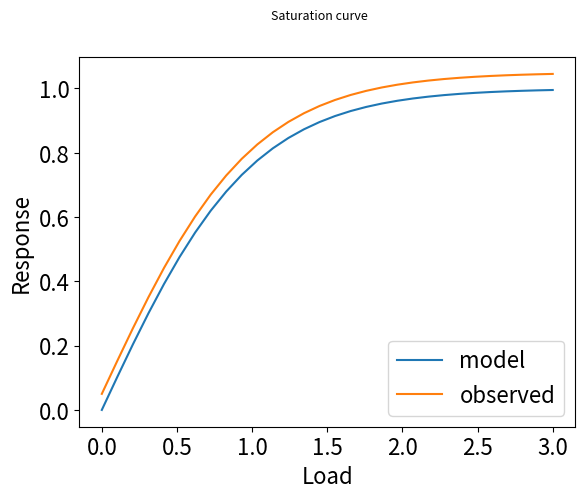

The script that saved this image:
import numpy as np
import matplotlib.pyplot as plt

plt.rcParams['font.size'] = 16
x = np.linspace(0, 3, 30)
fig, ax = plt.subplots(figsize=(6.4, 4.8))
ax.plot(x, np.tanh(x), label="model")
ax.plot(x, np.tanh(x) + 0.05, label="observed")
fig.suptitle("Saturation curve", fontsize=9)
ax.set_xlabel("Load")
ax.set_ylabel("Response")
ax.legend()
fig.savefig("sat.png", dpi=300)
